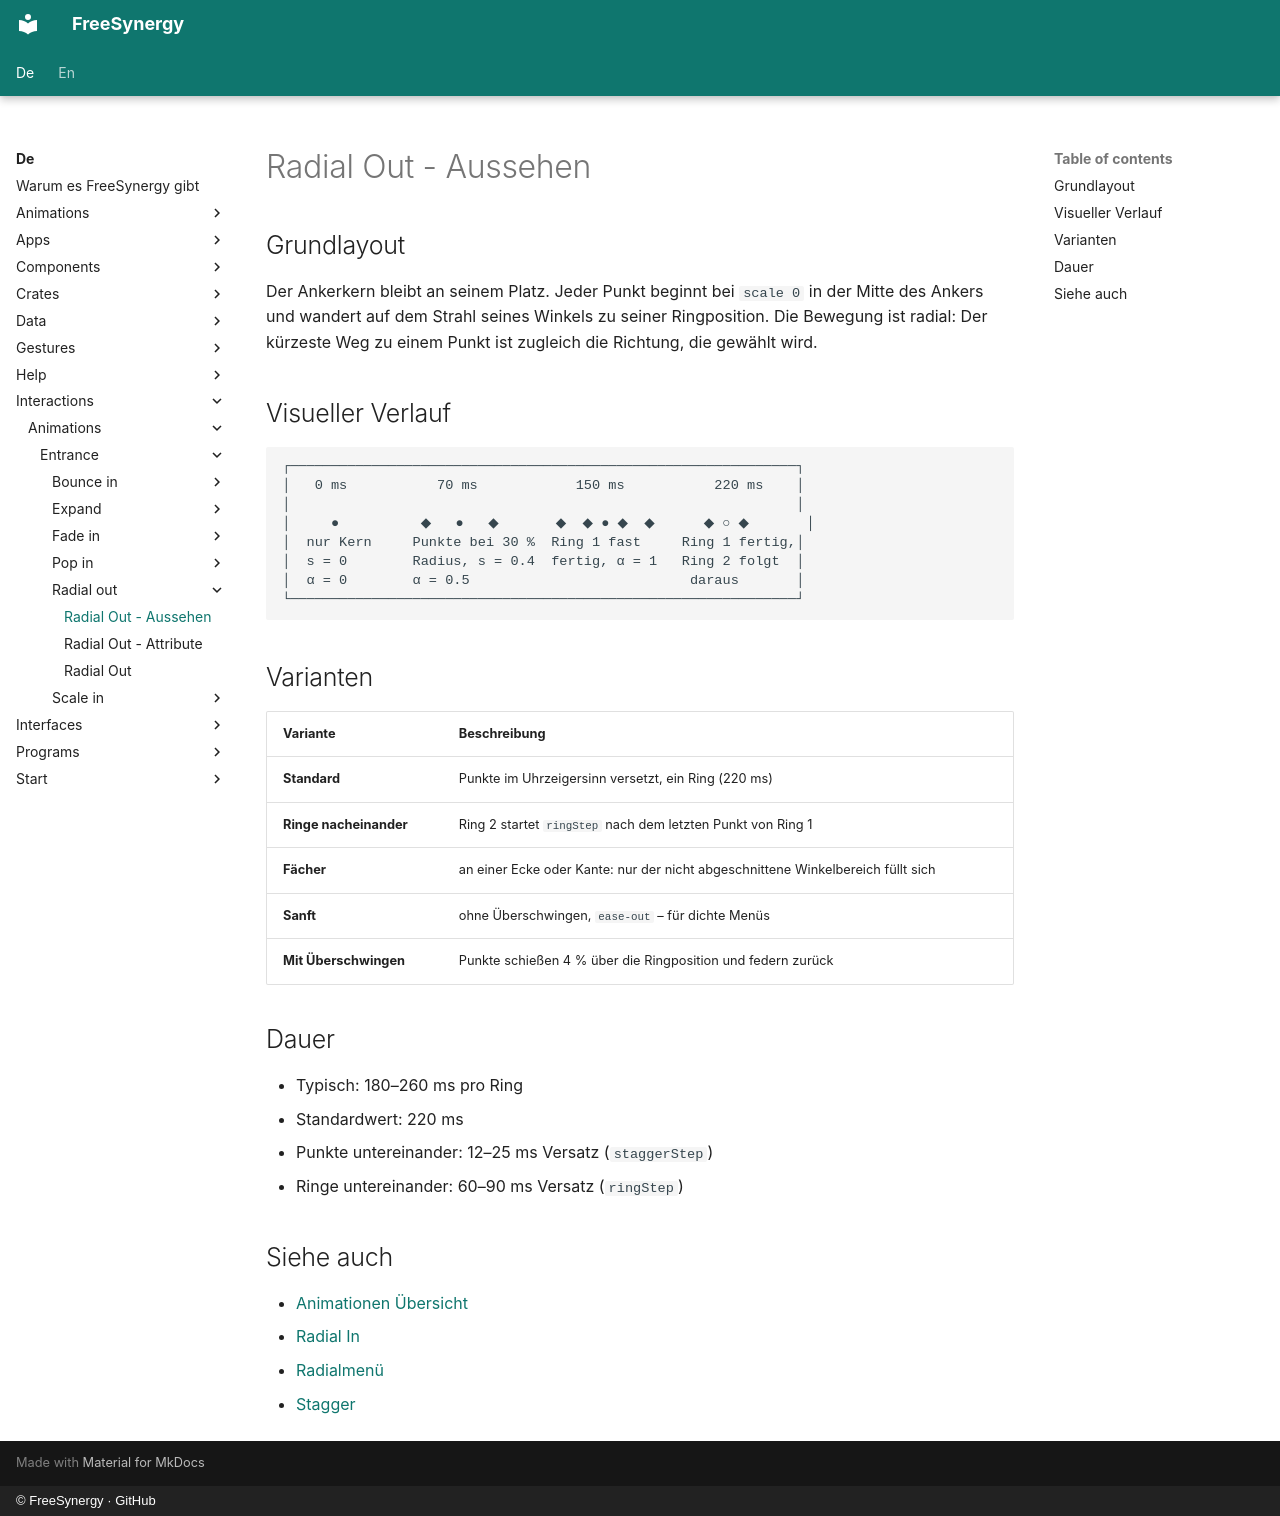

repository: FreeSynergy/fs-documentation · page: de/interactions/animations/entrance/radial-out/appearance/index.html · generator: mkdocs · copyright: © FreeSynergy · GitHub

# Radial Out - Aussehen

## Grundlayout

Der Ankerkern bleibt an seinem Platz. Jeder Punkt beginnt bei `scale 0` in der Mitte des Ankers und wandert auf dem Strahl seines Winkels zu seiner Ringposition. Die Bewegung ist radial: Der kürzeste Weg zu einem Punkt ist zugleich die Richtung, die gewählt wird.

## Visueller Verlauf

```
┌──────────────────────────────────────────────────────────────┐
│   0 ms           70 ms            150 ms           220 ms    │
│                                                              │
│     ●          ◆   ●   ◆       ◆  ◆ ● ◆  ◆      ◆ ○ ◆       │
│  nur Kern     Punkte bei 30 %  Ring 1 fast     Ring 1 fertig,│
│  s = 0        Radius, s = 0.4  fertig, α = 1   Ring 2 folgt  │
│  α = 0        α = 0.5                           daraus       │
└──────────────────────────────────────────────────────────────┘
```

## Varianten

| Variante | Beschreibung |
|----------|--------------|
| **Standard** | Punkte im Uhrzeigersinn versetzt, ein Ring (220 ms) |
| **Ringe nacheinander** | Ring 2 startet `ringStep` nach dem letzten Punkt von Ring 1 |
| **Fächer** | an einer Ecke oder Kante: nur der nicht abgeschnittene Winkelbereich füllt sich |
| **Sanft** | ohne Überschwingen, `ease-out` – für dichte Menüs |
| **Mit Überschwingen** | Punkte schießen 4 % über die Ringposition und federn zurück |

## Dauer

- Typisch: 180–260 ms pro Ring
- Standardwert: 220 ms
- Punkte untereinander: 12–25 ms Versatz (`staggerStep`)
- Ringe untereinander: 60–90 ms Versatz (`ringStep`)

## Siehe auch

- [Animationen Übersicht](../../index.md)
- [Radial In](../../exit/radial-in/description.md)
- [Radialmenü](../../../../components/widgets/navigation/radial-menu/description.md)
- [Stagger](../../organization/stagger/description.md)
